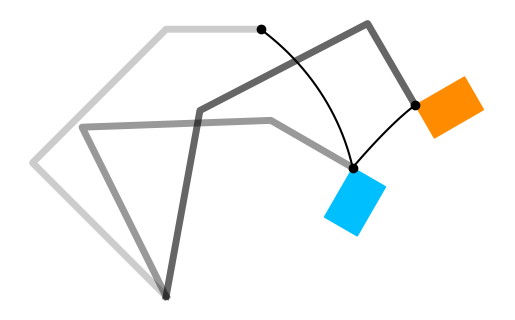

Recreate this plot in Python.
'''
iLQR applied to a planar manipulator for a viapoints task (batch formulation)

Copyright (c) 2023 Idiap Research Institute <https://www.idiap.ch/>
[redacted]
[redacted]

This file is part of RCFS <https://robotics-codes-from-scratch.github.io/>
License: MIT
'''

import matplotlib.pyplot as plt
import matplotlib.patches as patches
import matplotlib.transforms as transforms
import numpy as np

# Helper functions
# ===============================

# Logarithmic map for R^2 x S^1 manifold
def logmap(f, f0):
	position_error = f[:2,:] - f0[:2,:]
	orientation_error = np.imag(np.log(np.exp(f0[-1,:]*1j).conj().T * np.exp(f[-1,:]*1j).T)).conj()
	diff = np.vstack([position_error, orientation_error])
	return diff

# Forward kinematics for end-effector (in robot coordinate system)
def fkin(x, param):
	L = np.tril(np.ones([param.nbVarX, param.nbVarX]))
	f = np.vstack([
		param.l @ np.cos(L @ x),
		param.l @ np.sin(L @ x),
		np.mod(np.sum(x,0)+np.pi, 2*np.pi) - np.pi
	]) # f1,f2,f3, where f3 is the orientation (single Euler angle for planar robot)
	return f

# Forward kinematics for all joints (in robot coordinate system)
def fkin0(x, param): 
	L = np.tril(np.ones([param.nbVarX, param.nbVarX]))
	f = np.vstack([
		L @ np.diag(param.l) @ np.cos(L @ x),
		L @ np.diag(param.l) @ np.sin(L @ x)
	])
	f = np.hstack([np.zeros([2,1]), f])
	return f

# Jacobian with analytical computation (for single time step)
def Jkin(x, param):
	L = np.tril(np.ones([param.nbVarX, param.nbVarX]))
	J = np.vstack([
		-np.sin(L @ x).T @ np.diag(param.l) @ L,
		 np.cos(L @ x).T @ np.diag(param.l) @ L,
		 np.ones([1,param.nbVarX])
	])
	return J

# Residual and Jacobian for a viapoints reaching task (in object coordinate system)
def f_reach(x, param):
	f = logmap(fkin(x, param), param.Mu)

	J = np.zeros([param.nbPoints * param.nbVarF, param.nbPoints * param.nbVarX])
	for t in range(param.nbPoints):
		f[:2,t] = param.A[:,:,t].T @ f[:2,t] # Object oriented residual
		Jtmp = Jkin(x[:,t], param)
		Jtmp[:2] = param.A[:,:,t].T @ Jtmp[:2] # Object centered Jacobian
		
		if param.useBoundingBox:
			for i in range(2):
				if abs(f[i,t]) < param.sz[i]:
					f[i,t] = 0
					Jtmp[i] = 0
				else:
					f[i,t] -= np.sign(f[i,t]) * param.sz[i]
		
		J[t*param.nbVarF:(t+1)*param.nbVarF, t*param.nbVarX:(t+1)*param.nbVarX] = Jtmp
	return f, J

## Parameters
# ===============================

param = lambda: None # Lazy way to define an empty class in python
param.dt = 1e-2 # Time step length
param.nbData = 50 # Number of datapoints
param.nbIter = 100 # Maximum number of iterations for iLQR
param.nbPoints = 2 # Number of viapoints
param.nbVarX = 3 # State space dimension (x1,x2,x3)
param.nbVarU = 3 # Control space dimension (dx1,dx2,dx3)
param.nbVarF = 3 # Objective function dimension (f1,f2,f3, with f3 as orientation)
param.l = [2, 2, 1] # Robot links lengths
param.sz = [.2, .3] # Size of objects
param.r = 1e-6 # Control weight term
param.Mu = np.array([[2, 1, -np.pi/6], [3, 2, -np.pi/3]]).T # Viapoints 
param.A = np.zeros([2, 2, param.nbPoints]) # Object orientation matrices
param.useBoundingBox = True # Consider bounding boxes for reaching cost
for i in range(2):
	print(i)


# Main program
# ===============================

# Object rotation matrices
for t in range(param.nbPoints):
	orn_t = param.Mu[-1,t]
	param.A[:,:,t] = np.asarray([
		[np.cos(orn_t), -np.sin(orn_t)],
		[np.sin(orn_t), np.cos(orn_t)]
	])

# Precision matrix
Q = np.eye(param.nbVarF * param.nbPoints)
print('Q',Q)

# Control weight matrix
R = np.eye((param.nbData-1) * param.nbVarU) * param.r

# Time occurrence of viapoints
tl = np.linspace(0, param.nbData, param.nbPoints+1)
tl = np.rint(tl[1:]).astype(np.int64) - 1
idx = np.array([i + np.arange(0,param.nbVarX,1) for i in (tl*param.nbVarX)]).flatten() 

# Transfer matrices (for linear system as single integrator)
Su0 = np.vstack([
	np.zeros([param.nbVarX, param.nbVarX*(param.nbData-1)]), 
	np.tril(np.kron(np.ones([param.nbData-1, param.nbData-1]), np.eye(param.nbVarX) * param.dt))
]) 
Sx0 = np.kron(np.ones(param.nbData), np.eye(param.nbVarX)).T
Su = Su0[idx,:] # We remove the lines that are out of interest

print(Sx0.shape)
# iLQR
# ===============================

u = np.zeros(param.nbVarU * (param.nbData-1)) # Initial control command
x0 = np.array([3*np.pi/4, -np.pi/2, -np.pi/4]) # Initial state
for i in range(param.nbIter):
	x = Su0 @ u + Sx0 @ x0 # System evolution
	print(x.shape)
	x = x.reshape([param.nbVarX, param.nbData], order='F')
	print(x.shape)
	f, J = f_reach(x[:,tl], param) # Residuals and Jacobians
	du = np.linalg.inv(Su.T @ J.T @ Q @ J @ Su + R) @ (-Su.T @ J.T @ Q @ f.flatten('F') - u * param.r) # Gauss-Newton update
	# Estimate step size with backtracking line search method
	alpha = 0.1
	cost0 = f.flatten('F').T @ Q @ f.flatten('F') + np.linalg.norm(u)**2 * param.r # Cost
	while True:
		utmp = u + du * alpha
		xtmp = Su0 @ utmp + Sx0 @ x0 # System evolution
		xtmp = xtmp.reshape([param.nbVarX, param.nbData], order='F')
		ftmp,_ = f_reach(xtmp[:,tl], param) # Residuals 
		cost = ftmp.flatten('F').T @ Q @ ftmp.flatten('F') + np.linalg.norm(utmp)**2 * param.r # Cost
		if cost < cost0 or alpha < 1e-3:
			u = utmp
			print("Iteration {}, cost: {}".format(i,cost))
			break
		alpha /= 2
	if np.linalg.norm(du * alpha) < 1E-2:
		break # Stop iLQR iterations when solution is reached

# Plots
# ===============================

plt.figure()
plt.axis('off')
plt.gca().set_aspect('equal', adjustable='box')

# Get points of interest
f00 = fkin0(x[:,0], param)
f01 = fkin0(x[:,tl[0]], param)
f02 = fkin0(x[:,tl[1]], param)
f = fkin(x, param)

plt.plot(f00[0,:], f00[1,:], c='black', linewidth=5, alpha=.2)
plt.plot(f01[0,:], f01[1,:], c='black', linewidth=5, alpha=.4)
plt.plot(f02[0,:], f02[1,:], c='black', linewidth=5, alpha=.6)
plt.plot(f[0,:], f[1,:], c='black', marker='o', markevery=[0]+tl.tolist()) 

# Plot bounding box or viapoints
ax = plt.gca()
color_map = ['deepskyblue', 'darkorange']

for t in range(param.nbPoints):
    rect_origin = param.Mu[:2, t] - param.A[:, :, t] @ np.array(param.sz)
    rect_orn = param.Mu[-1, t]
    
    # Create a rectangle with no rotation
    rect = patches.Rectangle(rect_origin, param.sz[0]*2, param.sz[1]*2, color=color_map[t])
    
    # Apply the rotation using Affine2D from matplotlib.transforms
    t_rot = transforms.Affine2D().rotate_around(rect_origin[0], rect_origin[1], rect_orn)
    rect.set_transform(t_rot + ax.transData)

    ax.add_patch(rect)
	#plt.scatter(param.Mu[0,t], param.Mu[1,t], s=100, marker='X', c=color_map[t])

plt.show()
